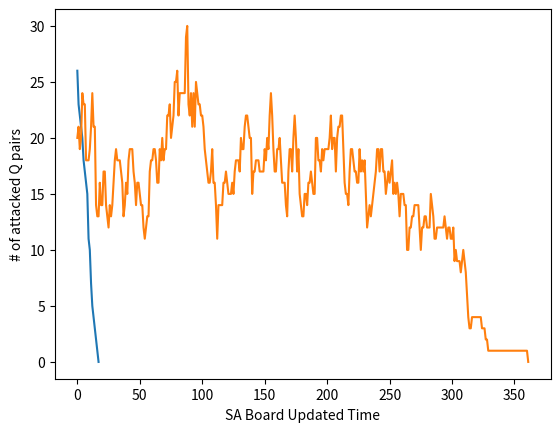

Recreate this plot in Python.
import random
import numpy as np
from math import exp
import time
from copy import deepcopy
import matplotlib.pyplot as plt

N_QUEENS =32
TEMPERATURE = 40


def threat_calculate(n):
    '''Combination formular. It is choosing two queens in n queens'''
    if n < 2:
        return 0
    if n == 2:
        return 1
    return (n - 1) * n / 2


def create_board(n):
    '''Create a chess boad with a queen on a row'''
    chess_board = {}
    temp = list(range(n))
    random.shuffle(temp)  # shuffle to make sure it is random
    column = 0

    while len(temp) > 0:
        row = random.choice(temp)
        chess_board[column] = row
        temp.remove(row)
        column += 1
    del temp
    return chess_board


def cost(chess_board):
    '''Calculate how many pairs of threaten queen'''
    threat = 0
    m_chessboard = {}
    a_chessboard = {}

    for column in chess_board:
        temp_m = column - chess_board[column]
        temp_a = column + chess_board[column]
        if temp_m not in m_chessboard:
            m_chessboard[temp_m] = 1
        else:
            m_chessboard[temp_m] += 1
        if temp_a not in a_chessboard:
            a_chessboard[temp_a] = 1
        else:
            a_chessboard[temp_a] += 1

    for i in m_chessboard:
        threat += threat_calculate(m_chessboard[i])
    del m_chessboard

    for i in a_chessboard:
        threat += threat_calculate(a_chessboard[i])
    del a_chessboard

    return threat

def hill_climbing():
    '''Hill Climbing Search'''
    solution_found = False
    answer = create_board(N_QUEENS)

    # To avoid recounting when can not find a better state
    cost_answer = cost(answer)
    
    # Record costs:
    Costs=[]
    Costs.append(cost_answer)

    t = TEMPERATURE
    sch = 0.99

    while t > 0.0000001:
        t *= sch
        successor = deepcopy(answer)
        while True:
            index_1 = random.randrange(0, N_QUEENS - 1)
            index_2 = random.randrange(0, N_QUEENS - 1)
            if index_1 != index_2:
                break
        successor[index_1], successor[index_2] = successor[index_2], \
            successor[index_1]  # swap two chosen queens
        
        delta = cost(successor) - cost_answer
        if delta < 0:
            answer = deepcopy(successor)
            cost_answer = cost(answer)
            Costs.append(cost_answer)
        if cost_answer == 0:
            solution_found = True
            print("Successful Solution:")
            print_chess_board(answer)            
            break
    if solution_found is False:
        print("Failed")
        return(False,Costs)
    else:
        return(True,Costs)

def simulated_annealing():
    '''Simulated Annealing'''
    solution_found = False
    answer = create_board(N_QUEENS)

    # To avoid recounting when can not find a better state
    cost_answer = cost(answer)
    
    # Record costs:
    Costs=[]
    Costs.append(cost_answer)

    t = TEMPERATURE
    sch = 0.99

    while t > 0.0000001:
        t *= sch
        successor = deepcopy(answer)
        while True:
            index_1 = random.randrange(0, N_QUEENS - 1)
            index_2 = random.randrange(0, N_QUEENS - 1)
            if index_1 != index_2:
                break
        successor[index_1], successor[index_2] = successor[index_2], \
            successor[index_1]  # swap two chosen queens
        
        delta = cost(successor) - cost_answer
        if delta < 0 or (random.uniform(0, 1) < exp(-delta / t)):
            answer = deepcopy(successor)
            cost_answer = cost(answer)
            Costs.append(cost_answer)
        if cost_answer == 0:
            solution_found = True
            print("Successful Solution:")
            print_chess_board(answer)            
            break
    if solution_found is False:
        print("Failed")
        return(False,Costs)
    else:
        return(True,Costs)
    

def print_chess_board(board):
    '''Print the chess board'''
    showBoard = np.zeros([N_QUEENS,N_QUEENS],dtype = int)
    for column, row in board.items():
        showBoard[row][column]=1
        #print("{} => {}".format(column, row))
    for i in range(N_QUEENS):
        print(showBoard[i])

def main(method='HC'):
    start = time.time()
    Success=False
    repetitions=0
    while not Success:
        if method=='SA':
            Success,Costs=simulated_annealing()
            repetitions=repetitions+1
        elif method=='HC':
            Success,Costs=hill_climbing()
            repetitions=repetitions+1
    print("It takes %d repetitions to succeed. Runtime in second %f:"% (repetitions,(time.time() - start)))
    return(Success,Costs)


if __name__ == "__main__":
    method='HC'
    Success,Costs=main(method)  # HC: hill_climbing or SA: Simulated annealing
    plt.plot(Costs)
    plt.xlabel(method+' Board Updated Time')
    plt.ylabel('# of attacked Q pairs')
    
method='SA'
Success,Costs=main(method)  # HC: hill_climbing or SA: Simulated annealing
plt.plot(Costs)
plt.xlabel(method+' Board Updated Time')
plt.ylabel('# of attacked Q pairs')
